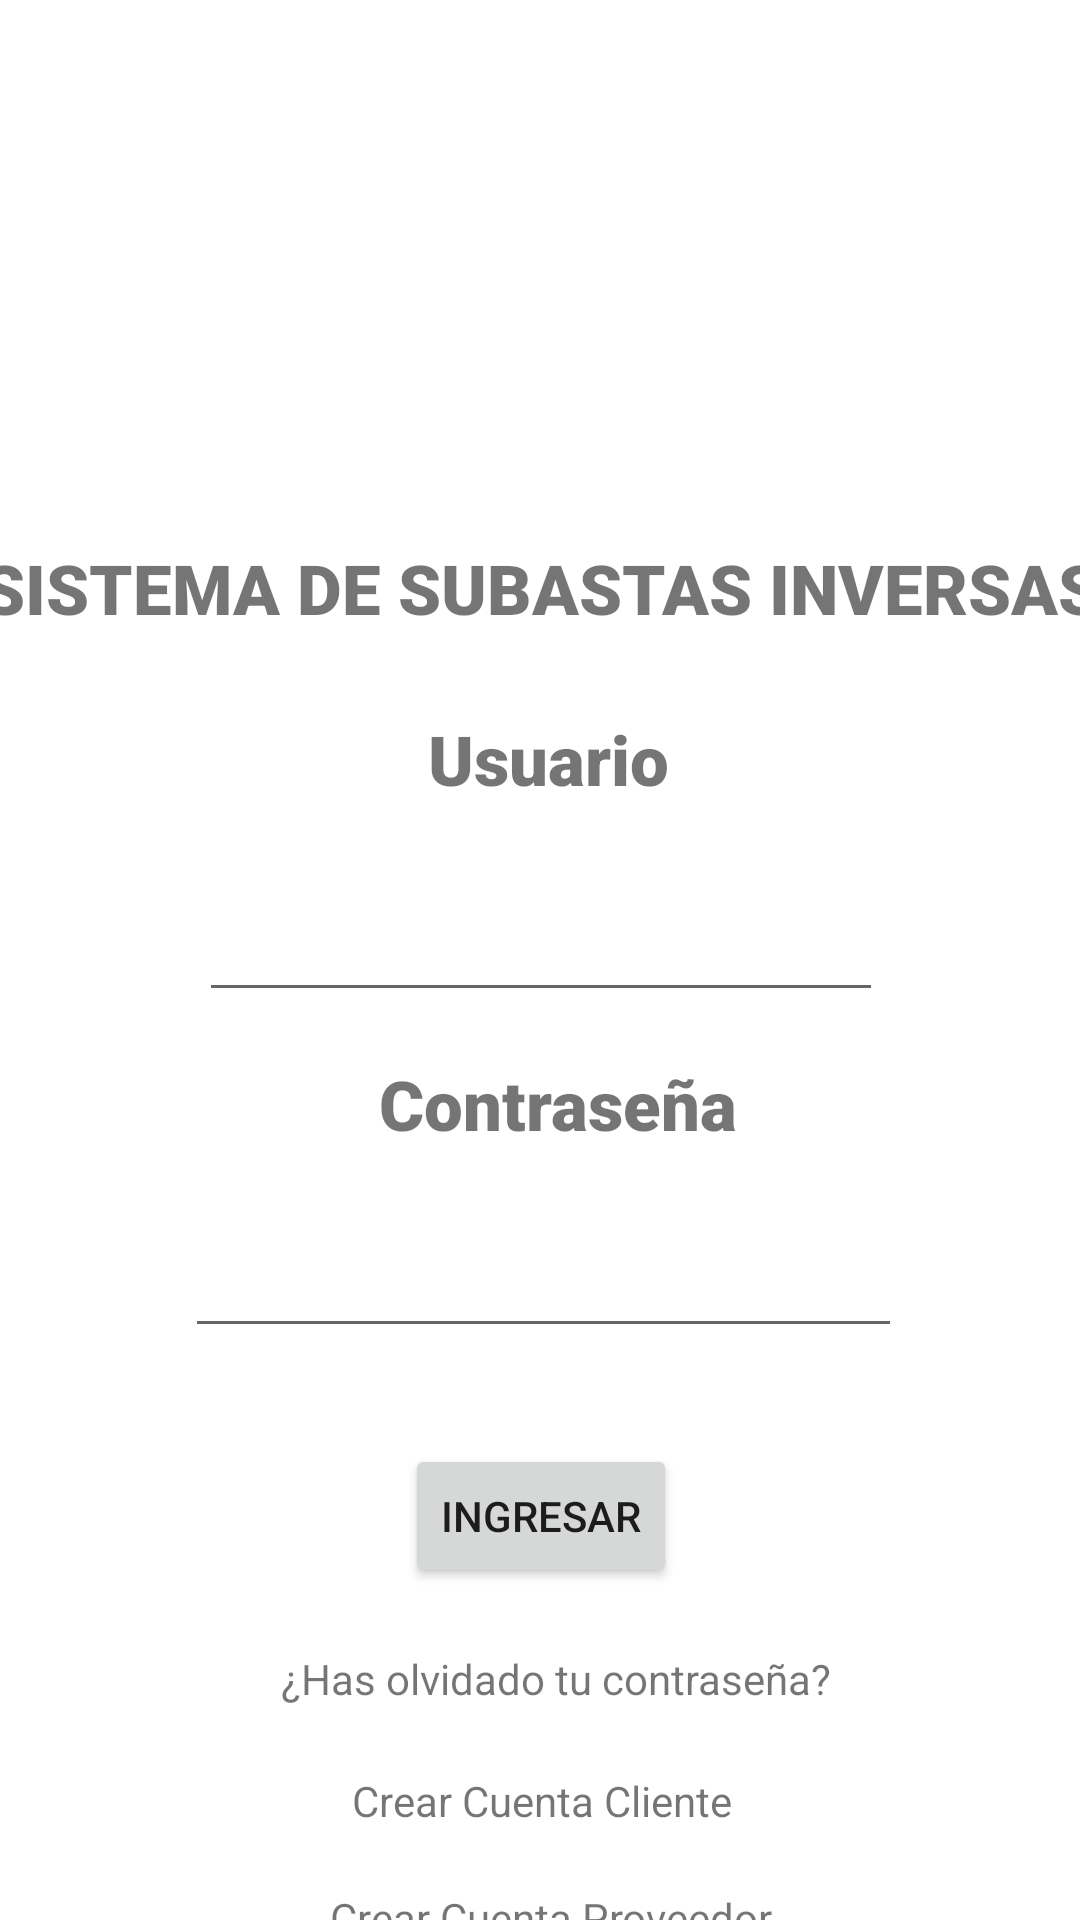

The Android layout XML behind this screen, and the referenced resources:
<!-- AndroidManifest.xml: application theme Theme.SubastaInversaApp -->
<!-- res/layout/activity_login.xml -->
<?xml version="1.0" encoding="utf-8"?>
<androidx.constraintlayout.widget.ConstraintLayout
        xmlns:android="http://schemas.android.com/apk/res/android"
        xmlns:tools="http://schemas.android.com/tools"
        xmlns:app="http://schemas.android.com/apk/res-auto"
        android:layout_width="match_parent"
        android:layout_height="match_parent"
        tools:context=".MainActivity">
    <androidx.constraintlayout.widget.ConstraintLayout
            android:layout_width="408dp"
            android:layout_height="705dp" app:layout_constraintTop_toTopOf="parent"
            app:layout_constraintStart_toStartOf="parent"
            android:layout_marginStart="1dp" android:layout_marginEnd="1dp" app:layout_constraintEnd_toEndOf="parent">

        <TextView
                android:text="Crear Cuenta Proveedor"
                android:layout_width="wrap_content"
                android:layout_height="wrap_content" android:id="@+id/txtCear_provedor"
                app:layout_constraintStart_toStartOf="parent" android:layout_marginStart="134dp"
                android:layout_marginEnd="127dp" app:layout_constraintEnd_toEndOf="parent"
                app:layout_constraintBottom_toBottomOf="parent" android:layout_marginBottom="54dp"
                android:layout_marginTop="20dp" app:layout_constraintTop_toBottomOf="@+id/txtCrear_cuenta"
                app:layout_constraintHorizontal_bias="1.0" app:layout_constraintVertical_bias="0.011"/>
        <TextView
                android:text="Crear Cuenta Cliente"
                android:layout_width="wrap_content"
                android:layout_height="wrap_content" android:id="@+id/txtCrear_cuenta"
                app:layout_constraintStart_toStartOf="parent" android:layout_marginStart="141dp"
                android:layout_marginEnd="141dp" app:layout_constraintEnd_toEndOf="parent"
                android:layout_marginTop="16dp" app:layout_constraintTop_toBottomOf="@+id/txtOlvidar_contrasena"
                app:layout_constraintHorizontal_bias="0.0" app:layout_constraintBottom_toBottomOf="parent"
                app:layout_constraintVertical_bias="0.056"/>
        <TextView
                android:text="¿Has olvidado tu contraseña?"
                android:layout_width="wrap_content"
                android:layout_height="wrap_content" android:id="@+id/txtOlvidar_contrasena"
                tools:ignore="NotSibling" app:layout_constraintStart_toStartOf="parent"
                android:layout_marginStart="120dp"
                android:layout_marginEnd="107dp" app:layout_constraintEnd_toEndOf="parent"
                app:layout_constraintHorizontal_bias="1.0"
                app:layout_constraintBottom_toBottomOf="parent" android:layout_marginBottom="136dp"
                app:layout_constraintTop_toBottomOf="@+id/textView5" app:layout_constraintVertical_bias="1.0"/>
        <Button
                android:text="INGRESAR"

                android:layout_width="wrap_content"
                android:layout_height="wrap_content" android:id="@+id/btn_ingresar"
                app:layout_constraintStart_toStartOf="parent" android:layout_marginStart="151dp"
                android:layout_marginEnd="151dp" app:layout_constraintEnd_toEndOf="parent"
                app:layout_constraintBottom_toTopOf="@+id/txtOlvidar_contrasena"
                android:layout_marginTop="32dp"
                app:layout_constraintTop_toBottomOf="@+id/editTextTextPassword"
                app:layout_constraintVertical_bias="0.0"/>
        <EditText
                android:layout_width="239dp"
                android:layout_height="48dp"
                android:inputType="textPassword"
                android:ems="10"
                android:id="@+id/editTextTextPassword"
                app:layout_constraintStart_toStartOf="parent" android:layout_marginStart="101dp"
                android:minHeight="48dp"
                android:layout_marginTop="16dp"
                app:layout_constraintTop_toBottomOf="@+id/textView5" android:layout_marginEnd="90dp"
                app:layout_constraintEnd_toEndOf="parent" app:layout_constraintHorizontal_bias="0.727"
                app:layout_constraintBottom_toTopOf="@+id/txtOlvidar_contrasena"
                app:layout_constraintVertical_bias="0.018"
                tools:ignore="SpeakableTextPresentCheck,SpeakableTextPresentCheck"/>
        <TextView
                android:text="Contraseña"
                android:textSize="23sp"
                app:fontFamily="sans-serif-black"
                android:layout_width="wrap_content"
                android:layout_height="wrap_content" android:id="@+id/textView5"
                app:layout_constraintStart_toStartOf="parent" android:layout_marginStart="170dp"
                android:layout_marginEnd="169dp" app:layout_constraintEnd_toEndOf="parent"
                app:layout_constraintBottom_toBottomOf="parent"
                app:layout_constraintHorizontal_bias="0.4" android:layout_marginBottom="320dp"
                app:layout_constraintTop_toBottomOf="@+id/edtTextUsuario"
                app:layout_constraintVertical_bias="0.904"/>
        <TextView
                android:text="@string/correo"
                android:textSize="23sp"
                app:fontFamily="sans-serif-black"
                android:layout_width="wrap_content"
                android:layout_height="wrap_content" android:id="@+id/textView4"
                app:layout_constraintStart_toStartOf="parent" android:layout_marginStart="184dp"
                android:layout_marginEnd="184dp" app:layout_constraintEnd_toEndOf="parent"
                app:layout_constraintHorizontal_bias="0.439" android:layout_marginTop="20dp"
                app:layout_constraintTop_toBottomOf="@+id/textView" app:layout_constraintBottom_toBottomOf="parent"
                app:layout_constraintVertical_bias="0.0"/>
        <TextView
                android:text="Sistema de subastas inversas"
                android:textAlignment="center"
                android:textSize="23sp"
                android:layout_width="376dp"
                android:layout_height="37dp" android:id="@+id/textView"
                style="@style/Widget.AppCompat.TextView"
                app:fontFamily="sans-serif-black"
                app:textAllCaps="true" app:layout_constraintStart_toStartOf="parent" android:layout_marginStart="15dp"
                android:layout_marginEnd="16dp" app:layout_constraintEnd_toEndOf="parent"
                android:layout_marginTop="16dp" app:layout_constraintTop_toBottomOf="@+id/imageView"
                app:layout_constraintHorizontal_bias="1.0" app:layout_constraintBottom_toBottomOf="parent"
                app:layout_constraintVertical_bias="0.0"/>
        <ImageView
                android:layout_width="118dp"
                android:layout_height="108dp" app:srcCompat="@drawable/logo_small_icon_only_inverted"
                android:id="@+id/imageView"
                app:layout_constraintStart_toStartOf="parent" android:layout_marginStart="152dp"
                android:layout_marginEnd="147dp" app:layout_constraintEnd_toEndOf="parent"
                app:layout_constraintTop_toTopOf="parent" app:layout_constraintBottom_toBottomOf="parent"
                app:layout_constraintHorizontal_bias="0.0" app:layout_constraintVertical_bias="0.095"/>
        <EditText
                android:layout_width="228dp"
                android:layout_height="48dp"
                android:inputType="textEmailAddress"
                android:ems="10"
                android:id="@+id/edtTextUsuario"
                android:layout_marginTop="16dp"
                app:layout_constraintTop_toBottomOf="@+id/textView4" app:layout_constraintBottom_toBottomOf="parent"
                app:layout_constraintVertical_bias="0.013" app:layout_constraintStart_toStartOf="parent"
                app:layout_constraintEnd_toEndOf="parent"
                tools:ignore="SpeakableTextPresentCheck,SpeakableTextPresentCheck"/>
    </androidx.constraintlayout.widget.ConstraintLayout>

</androidx.constraintlayout.widget.ConstraintLayout>
<!-- resources referenced by this layout -->
<resources>
  <string name="correo">Usuario</string>
  <style name="Theme.SubastaInversaApp" parent="Theme.MaterialComponents.DayNight.DarkActionBar">
          <item name="colorPrimary">@color/primaryBlue</item>
          <item name="colorOnPrimary">@color/white</item>
          
          <item name="colorSecondary">@color/clearBlue</item>
          <item name="colorSecondaryVariant">@color/clearGrey</item>
          <item name="colorOnSecondary">@color/black</item>
          
          <item name="android:statusBarColor" tools:targetApi="l">?attr/colorPrimaryVariant</item>
          
      </style>
  <color name="primaryBlue">#0D6EFD</color>
  <color name="white">#FFFFFFFF</color>
  <color name="clearBlue">#03A9F4</color>
  <color name="clearGrey">#B1AEAE</color>
  <color name="black">#000000</color>
</resources>
